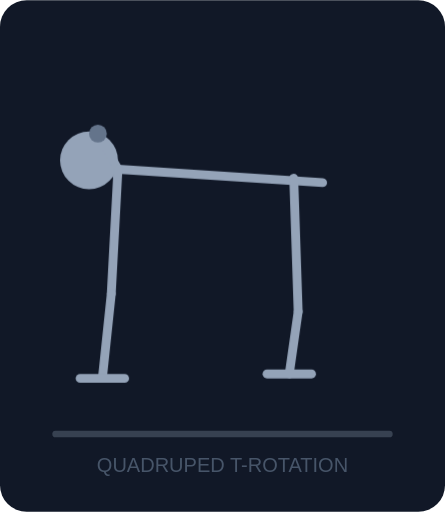
t = 0.00 s
t = 0.54 s: frame unchanged from t = 0.00 s, image omitted
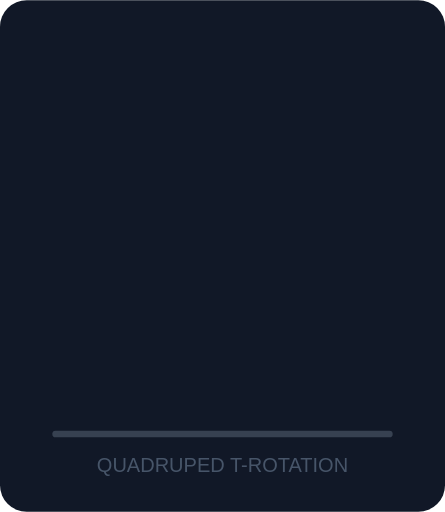
t = 1.32 s
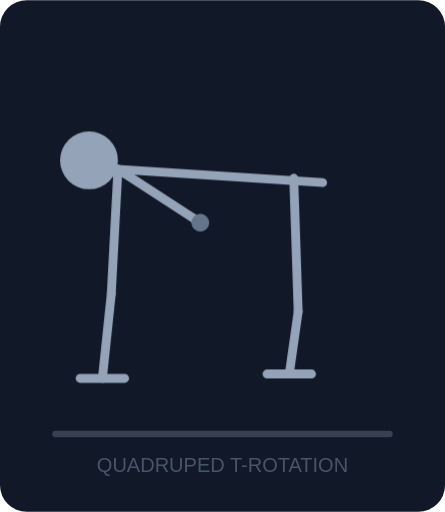
t = 2.00 s
t = 2.64 s: frame unchanged from t = 1.32 s, image omitted
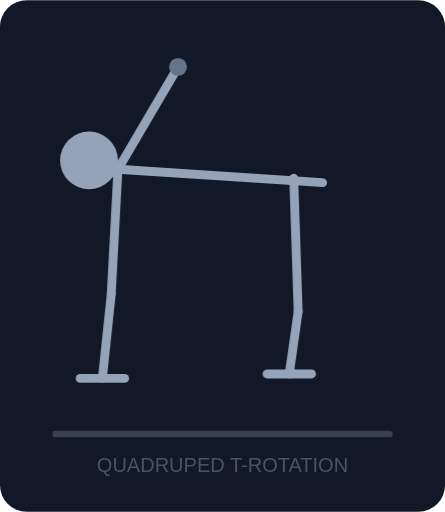
t = 3.42 s

The animated SVG that drew these frames (rendered in a browser with its animation timeline set to each time). Animation: 3 CSS @keyframes rules; one cycle of 4.00 s, repeats indefinitely.

<svg xmlns="http://www.w3.org/2000/svg" viewBox="0 0 200 230">
<defs><style>
.f1{animation:sh1 4s linear infinite}.f2{animation:sh2 4s linear infinite}.f3{animation:sh3 4s linear infinite}
@keyframes sh1{0%,27%{opacity:1}33%,90%{opacity:0}100%{opacity:1}}
@keyframes sh2{0%,33%{opacity:0}40%,60%{opacity:1}66%,100%{opacity:0}}
@keyframes sh3{0%,66%{opacity:0}72%,93%{opacity:1}100%{opacity:0}}
</style></defs>
<rect width="200" height="230" fill="#111827" rx="12"/>
<line x1="25" y1="195" x2="175" y2="195" stroke="#374151" stroke-width="3" stroke-linecap="round"/>

<!-- f1: Quadruped, near hand lifted to back of head, neutral spine -->
<g class="f1" stroke="#94a3b8" stroke-width="4" stroke-linecap="round" fill="none">
  <circle cx="40" cy="72" r="13" fill="#94a3b8" stroke="none"/>
  <line x1="53" y1="76" x2="145" y2="82"/>
  <line x1="53" y1="76" x2="44" y2="60"/>
  <circle cx="44" cy="60" r="4" fill="#64748b" stroke="none"/>
  <line x1="53" y1="76" x2="50" y2="132"/>
  <line x1="50" y1="132" x2="46" y2="170"/>
  <line x1="36" y1="170" x2="56" y2="170"/>
  <line x1="132" y1="80" x2="134" y2="140"/>
  <line x1="134" y1="140" x2="130" y2="168"/>
  <line x1="120" y1="168" x2="140" y2="168"/>
</g>

<!-- f2: Elbow rotates down, threading under the torso -->
<g class="f2" stroke="#94a3b8" stroke-width="4" stroke-linecap="round" fill="none">
  <circle cx="40" cy="72" r="13" fill="#94a3b8" stroke="none"/>
  <line x1="53" y1="76" x2="145" y2="82"/>
  <line x1="53" y1="76" x2="90" y2="100"/>
  <circle cx="90" cy="100" r="4" fill="#64748b" stroke="none"/>
  <line x1="53" y1="76" x2="50" y2="132"/>
  <line x1="50" y1="132" x2="46" y2="170"/>
  <line x1="36" y1="170" x2="56" y2="170"/>
  <line x1="132" y1="80" x2="134" y2="140"/>
  <line x1="134" y1="140" x2="130" y2="168"/>
  <line x1="120" y1="168" x2="140" y2="168"/>
</g>

<!-- f3: Torso opens, elbow rotates up toward the ceiling -->
<g class="f3" stroke="#94a3b8" stroke-width="4" stroke-linecap="round" fill="none">
  <circle cx="40" cy="72" r="13" fill="#94a3b8" stroke="none"/>
  <line x1="53" y1="76" x2="145" y2="82"/>
  <line x1="53" y1="76" x2="80" y2="30"/>
  <circle cx="80" cy="30" r="4" fill="#64748b" stroke="none"/>
  <line x1="53" y1="76" x2="50" y2="132"/>
  <line x1="50" y1="132" x2="46" y2="170"/>
  <line x1="36" y1="170" x2="56" y2="170"/>
  <line x1="132" y1="80" x2="134" y2="140"/>
  <line x1="134" y1="140" x2="130" y2="168"/>
  <line x1="120" y1="168" x2="140" y2="168"/>
</g>

<text x="100" y="212" text-anchor="middle" font-size="9" fill="#475569" font-family="sans-serif">QUADRUPED T-ROTATION</text>
</svg>
